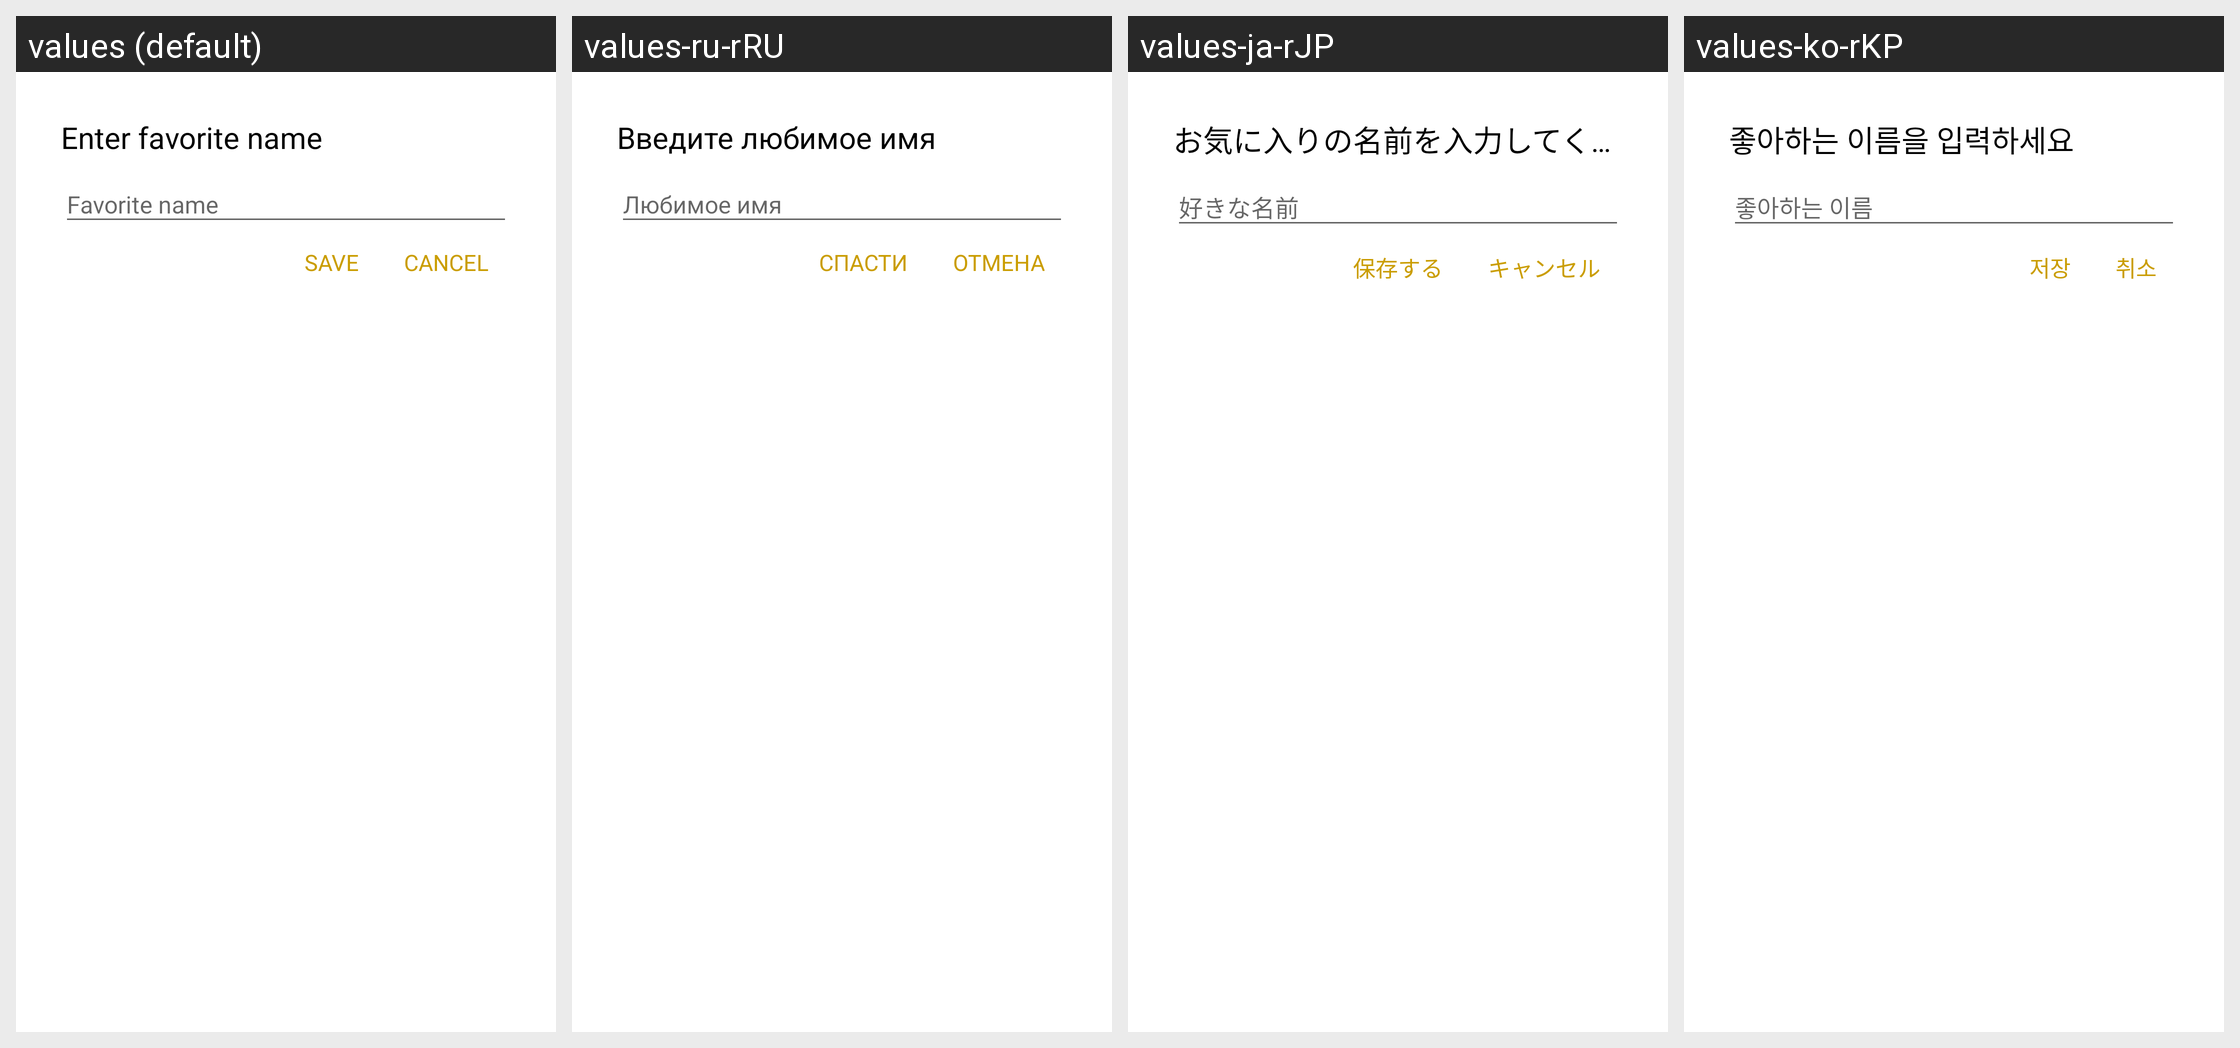

The Android screen above is rendered under several locales of the same app. Produce the string resources it draws, with the default and per-locale values.
Android screen res/layout/dialog_layout_fav_name.xml rendered under 4 locales, left to right: values (default), values-ru-rRU, values-ja-rJP, values-ko-rKP. Device: Nexus 5 (rendered at 1080×1920; each locale shown at half size, 540×960, under a caption strip naming it); theme AppTheme.
Other locales in the repository, not shown: values-ar-rSA, values-bn-rBD, values-bo-rCN, values-de-rDE, values-en-rGB, values-es-rES, values-fr-rFR, values-hi-rIN, values-pt-rPT.
Strings drawn on this screen, with the default value and each locale's value (text and hints the layout hard-codes, and strings that could not be matched under every locale, appear in the picture but are not listed):

enter_favorite_name
  values: Enter favorite name
  values-ru-rRU: Введите любимое имя
  values-ja-rJP: お気に入りの名前を入力してください
  values-ko-rKP: 좋아하는 이름을 입력하세요

enregistrer
  values: SAVE
  values-ru-rRU: СПАСТИ
  values-ja-rJP: 保存する
  values-ko-rKP: 저장

cancel
  values: CANCEL
  values-ru-rRU: ОТМЕНА
  values-ja-rJP: キャンセル
  values-ko-rKP: 취소
